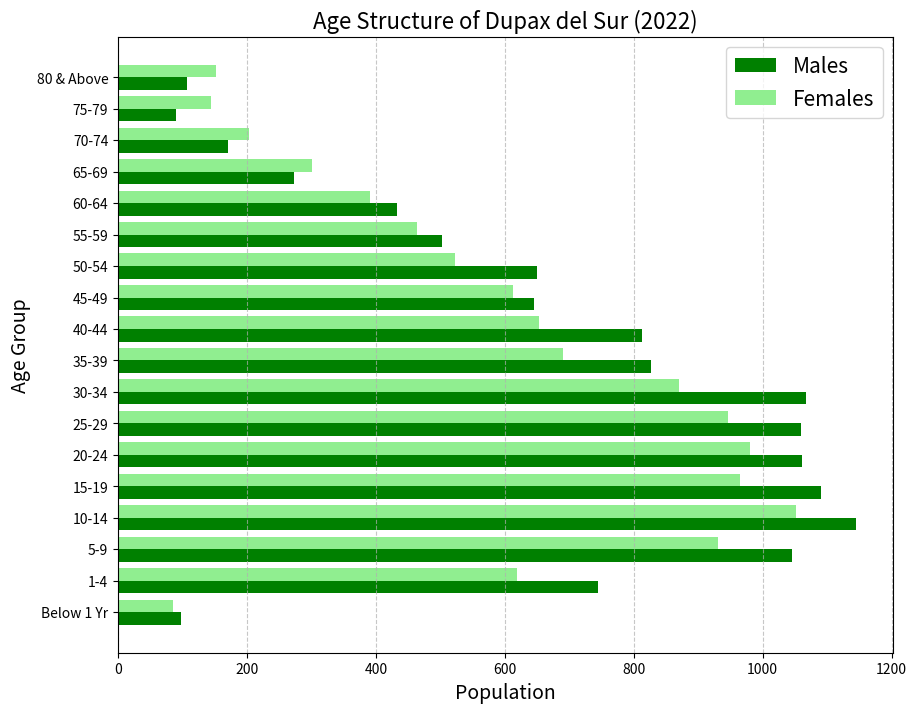

Recreate this plot in Python.
import matplotlib.pyplot as plt
import numpy as np

# Age group data
age_groups = [
    'Below 1 Yr', '1-4', '5-9', '10-14', '15-19', '20-24', '25-29', 
    '30-34', '35-39', '40-44', '45-49', '50-54', '55-59', '60-64', 
    '65-69', '70-74', '75-79', '80 & Above'
]

# Population data for 2022
males_2022 = [98, 745, 1046, 1145, 1090, 1061, 1059, 1067, 827, 813, 646, 650, 502, 433, 273, 170, 90, 107]
females_2022 = [85, 619, 931, 1051, 965, 980, 947, 870, 690, 653, 612, 522, 464, 391, 301, 203, 145, 152]

# Create the plot for 2022
plt.figure(figsize=(10, 8))

# Create horizontal bar plots for males and females
bar_width = 0.4
index = np.arange(len(age_groups))

plt.barh(index, males_2022, bar_width, label='Males', color='green')
plt.barh(index + bar_width, females_2022, bar_width, label='Females', color='lightgreen')

# Adding titles and labels
plt.title('Age Structure of Dupax del Sur (2022)', fontsize=16)
plt.xlabel('Population', fontsize=14)
plt.ylabel('Age Group', fontsize=14)
plt.yticks(index + bar_width / 2, age_groups)
plt.legend(fontsize=15)

# Adding grid
plt.grid(True, axis='x', linestyle='--', alpha=0.7)

# Display the plot
plt.show()
